10-way image classification set "cnn" from GitHub (mihaieduard/cnn); label vocabulary: caine, cal, elefant, fluture, gaina, oaie, paiangen, pisica, vaca, veverita.

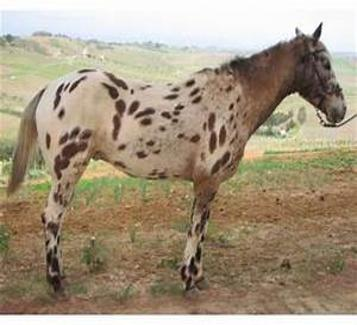
Label: cal

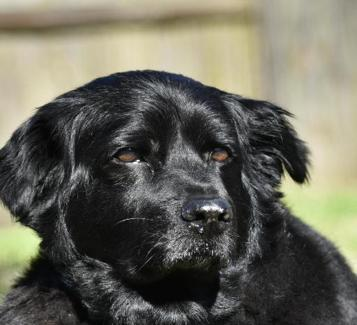
Label: caine

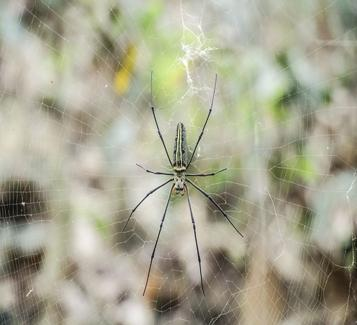
Label: paiangen

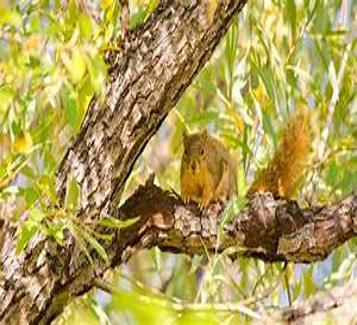
Label: veverita

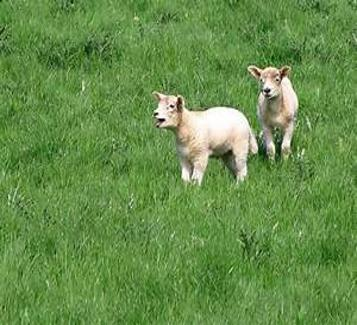
Label: oaie

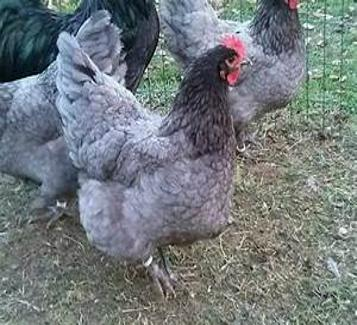
Label: gaina
